Run: headless pygame with SDL's dummy video driver; simulated clock (each Clock.tick advances the game by its frame time, no real sleeping); random seed 0; keys injected as events and as key.get_pressed() state; no mouse input.
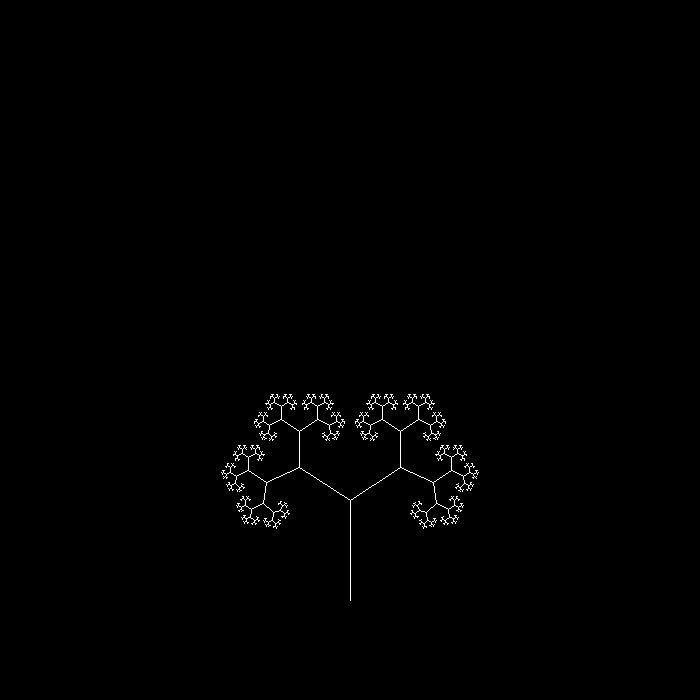
Frame 1 of 4 · flips 1–60 · no input
Frame 2 of 4 · flips 61–180 · tapped SPACE, RETURN · held RIGHT (→), D · screen unchanged from frame 1, image omitted
Frame 3 of 4 · flips 181–300 · held DOWN (↓), S · screen unchanged from frame 2, image omitted
Frame 4 of 4 · flips 301–420 · held LEFT (←), A, UP (↑), W · screen unchanged from frame 3, image omitted

The pygame program that drew these frames:

import pygame, random as r, math

global multiplier
global angle
global colour
#######################
#      EDITABLES      #
#######################
multiplier = 0.6
angle      = 5
colour = (255,255,255)
#######################

pygame.init()
screen = pygame.display.set_mode((700,700))

def line(colour,srt,end):
	pygame.draw.line(screen,colour,[int(srt[0]),int(srt[1])],[int(end[0]),int(end[1])],1);

class Split:
	def __init__(self,age,c1,c2,length,angle,angle2):

		self.angle2 = angle2
		self.age = age

		self.c1 = c1
		self.c2 = c2
		self.length = length

		self.angle = angle/5
		self.instances = []

		if self.age < 10:
			self.instances = [Split(self.age+1,c2,(c2[0] - (math.sin(self.angle)*self.length), c2[1] - (math.cos(self.angle)*self.length)),self.length*multiplier,(self.angle*5)+self.angle2,self.angle2), 
							  Split(self.age+1,c2,(c2[0] - (math.sin(self.angle)*self.length), c2[1] - (math.cos(self.angle)*self.length)),self.length*multiplier,(self.angle*5)-self.angle2,self.angle2)]
		
	def draw(self):
		line(colour,self.c1,self.c2)
		for i in self.instances:
			i.draw()

split  = Split(1,[350,600],[350,500],100*multiplier, angle,angle)
split2 = Split(1,[350,600],[350,500],100*multiplier,-angle,angle)

done = False
while not done:
	screen.fill ((0,0,0))

	for event in pygame.event.get():
		if event.type == pygame.QUIT:
			done = True
	
	split.draw()
	split2.draw()

	pygame.display.update()

pygame.quit()
